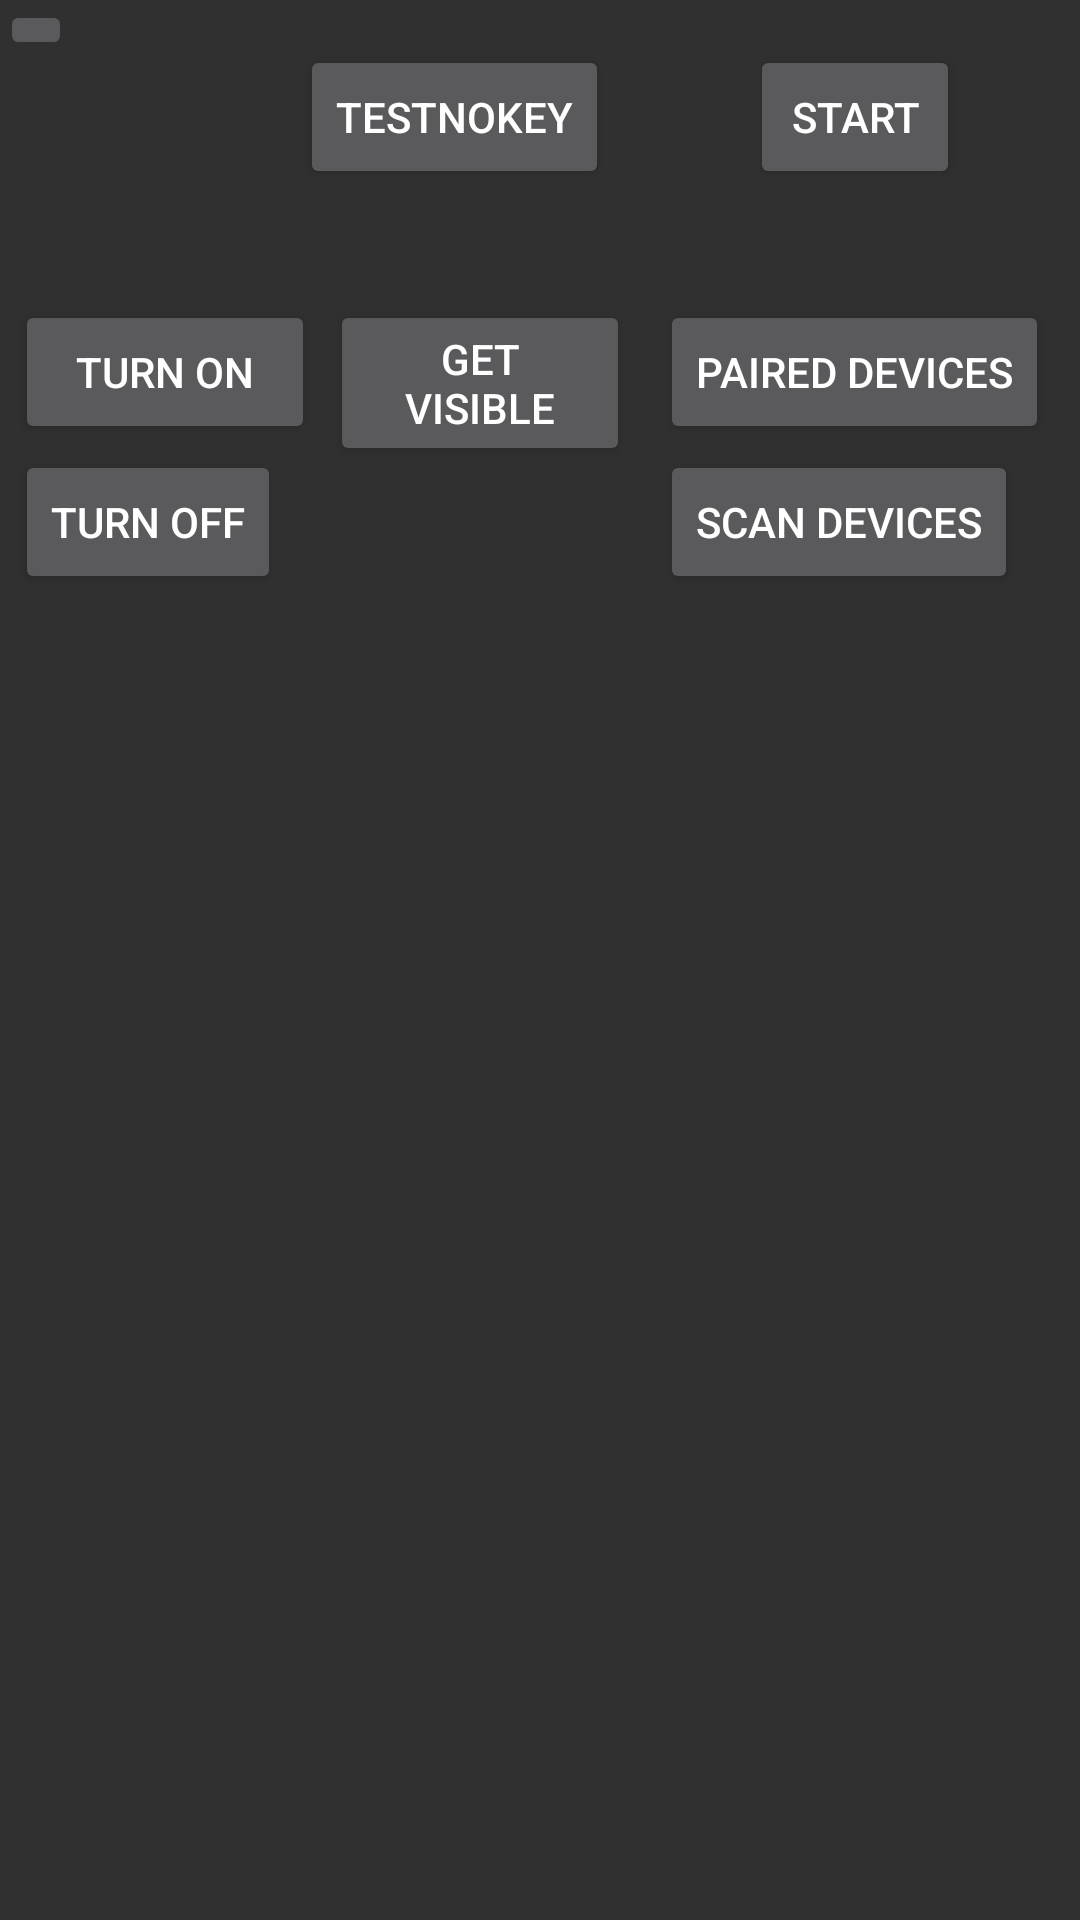

Layout XML and referenced resources for this Android screen:
<!-- AndroidManifest.xml: activity theme Theme.AppCompat -->
<!-- res/layout/activity_main.xml -->
<?xml version="1.0" encoding="utf-8"?>
<android.support.design.widget.CoordinatorLayout xmlns:android="http://schemas.android.com/apk/res/android"
    xmlns:app="http://schemas.android.com/apk/res-auto"
    xmlns:tools="http://schemas.android.com/tools"
    android:layout_width="match_parent"
    android:layout_height="match_parent"
    android:visibility="visible"
    tools:context=".MainActivity">

    <Button
        android:id="@+id/testnokey"
        android:layout_width="wrap_content"
        android:layout_height="wrap_content"
        android:layout_marginLeft="100dp"
        android:layout_marginTop="15dp"
        android:text="TestNoKey" />

    <Button
        android:id="@+id/turnoff"
        android:layout_width="wrap_content"
        android:layout_height="wrap_content"
        android:layout_marginLeft="5dp"
        android:layout_marginTop="150dp"
        android:text="Turn Off"
        android:onClick="off"/>

    <Button
        android:id="@+id/listD"
        android:layout_width="wrap_content"
        android:layout_height="wrap_content"
        android:layout_marginLeft="220dp"
        android:layout_marginTop="100dp"
        android:text="Paired Devices"
        android:onClick="list" />

    <Button
        android:id="@+id/listA"
        android:layout_width="wrap_content"
        android:layout_height="wrap_content"
        android:layout_marginLeft="220dp"
        android:layout_marginTop="150dp"
        android:text="Scan Devices"
        android:onClick="listAvailable" />

    <Button
        android:id="@+id/visible"
        android:layout_width="100dp"
        android:layout_height="wrap_content"
        android:layout_marginLeft="110dp"
        android:layout_marginTop="100dp"
        android:text="Get Visible"
        android:onClick="visible"/>

    <android.support.design.widget.AppBarLayout
        android:layout_width="match_parent"
        android:layout_height="wrap_content"
        android:theme="@style/AppTheme.AppBarOverlay">

    </android.support.design.widget.AppBarLayout>

    <android.support.design.widget.TextInputLayout
        android:layout_width="match_parent"
        android:layout_height="wrap_content">

    </android.support.design.widget.TextInputLayout>

    <Button
        android:id="@+id/Start"
        android:layout_width="70dp"
        android:layout_height="wrap_content"
        android:layout_marginLeft="250dp"
        android:layout_marginTop="15dp"
        android:text="Start" />

    <Button
        android:id="@+id/turnon"
        android:layout_width="100dp"
        android:layout_height="wrap_content"
        android:layout_marginLeft="5dp"
        android:layout_marginTop="100dp"
        android:text="Turn On"
        android:onClick="on"/>

        <ListView
            android:id="@+id/listView"
            android:layout_width="match_parent"
            android:layout_height="wrap_content"
            android:layout_alignParentBottom="true"
            android:layout_marginLeft="20dp"
            android:layout_marginTop="230dp" />

    <TextView
        android:id="@+id/ListItem"
        android:layout_width="match_parent"
        android:layout_height="34dp"
        android:layout_marginLeft="10dp"
        android:layout_marginTop="210dp"
        android:text=""
        android:textColor="?attr/colorPrimary"
        android:textSize="@dimen/fab_margin" />

    <ImageButton
        android:id="@+id/imageButton"
        android:layout_width="wrap_content"
        android:layout_height="wrap_content"
        app:srcCompat="@mipmap/ic_launcher" />

</android.support.design.widget.CoordinatorLayout>
<!-- resources referenced by this layout -->
<resources>
  <style name="AppTheme.AppBarOverlay" parent="ThemeOverlay.AppCompat.Dark.ActionBar" />
</resources>
